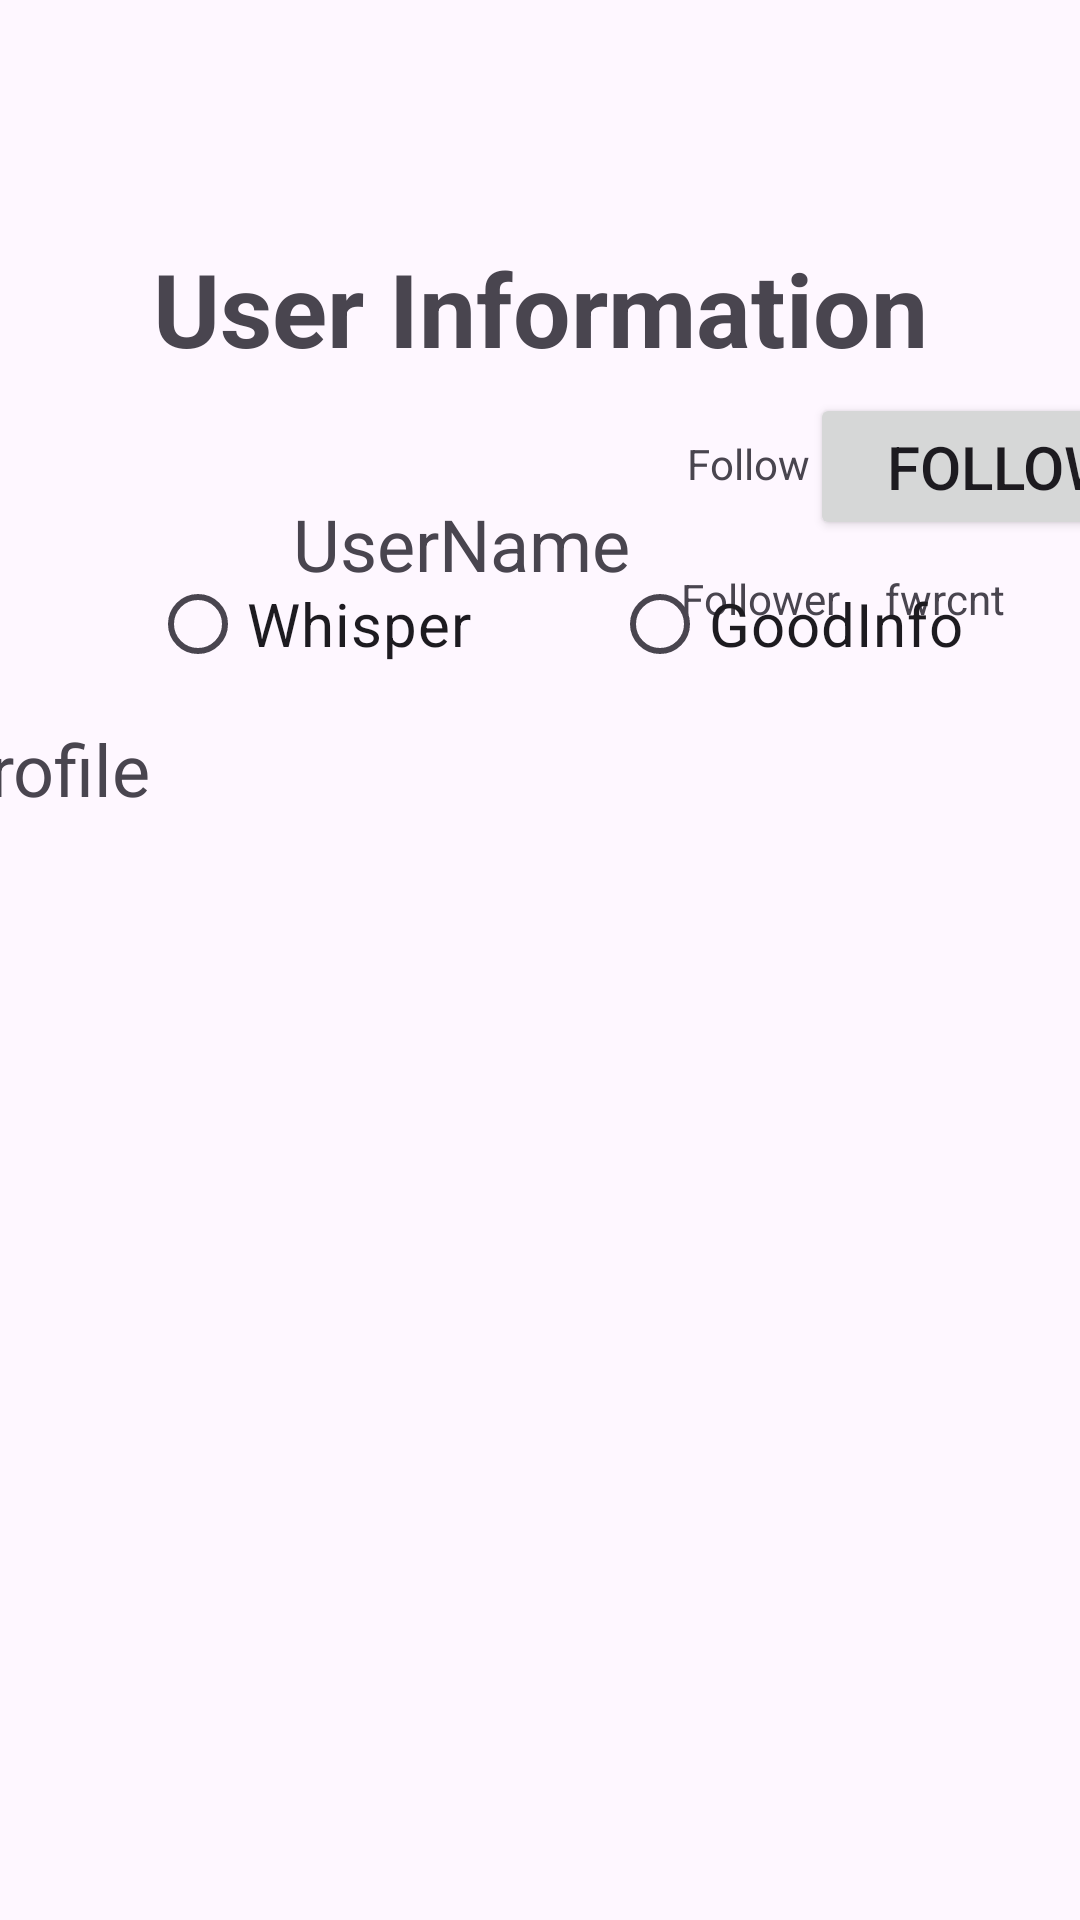

This screen was rendered from an Android layout file. Write that file and the resources it references.
<!-- AndroidManifest.xml: application theme Theme.WisperClient -->
<!-- res/layout/activity_user_info.xml -->
<?xml version="1.0" encoding="utf-8"?>
<androidx.constraintlayout.widget.ConstraintLayout xmlns:android="http://schemas.android.com/apk/res/android"
    xmlns:app="http://schemas.android.com/apk/res-auto"
    xmlns:tools="http://schemas.android.com/tools"
    android:layout_width="match_parent"
    android:layout_height="match_parent"
    tools:context=".UserInfoActivity">

    <TextView
        android:id="@+id/userInfoText"
        android:layout_width="wrap_content"
        android:layout_height="wrap_content"
        android:layout_marginTop="80dp"
        android:text="User Information"
        android:textSize="34sp"
        android:textStyle="bold"
        app:layout_constraintEnd_toEndOf="parent"
        app:layout_constraintStart_toStartOf="parent"
        app:layout_constraintTop_toTopOf="parent" />

    <ImageView
        android:id="@+id/userImage"
        android:layout_width="100dp"
        android:layout_height="100dp"
        android:layout_marginStart="30dp"
        android:layout_marginTop="132dp"
        app:layout_constraintStart_toStartOf="parent"
        app:layout_constraintTop_toTopOf="parent"
        tools:srcCompat="@tools:sample/avatars" />

    <TextView
        android:id="@+id/userNameText"
        android:layout_width="wrap_content"
        android:layout_height="wrap_content"
        android:layout_marginTop="165dp"
        android:layout_marginEnd="150dp"
        android:text="UserName"
        android:textSize="24sp"
        app:layout_constraintEnd_toEndOf="parent"
        app:layout_constraintTop_toTopOf="parent" />

    <TextView
        android:id="@+id/profileText"
        android:layout_width="wrap_content"
        android:layout_height="wrap_content"
        android:layout_marginTop="240dp"
        android:layout_marginEnd="310dp"
        android:text="Profile"
        android:textSize="24sp"
        app:layout_constraintEnd_toEndOf="parent"
        app:layout_constraintTop_toTopOf="parent" />

    <TextView
        android:id="@+id/followText"
        android:layout_width="wrap_content"
        android:layout_height="wrap_content"
        android:layout_marginTop="145dp"
        android:layout_marginEnd="90dp"
        android:text="Follow"
        app:layout_constraintEnd_toEndOf="parent"
        app:layout_constraintTop_toTopOf="parent" />

    <TextView
        android:id="@+id/followerText"
        android:layout_width="wrap_content"
        android:layout_height="wrap_content"
        android:layout_marginTop="190dp"
        android:layout_marginEnd="80dp"
        android:text="Follower"
        app:layout_constraintEnd_toEndOf="parent"
        app:layout_constraintTop_toTopOf="parent" />

    <TextView
        android:id="@+id/followCntText"
        android:layout_width="wrap_content"
        android:layout_height="wrap_content"
        android:layout_marginTop="145dp"
        android:layout_marginEnd="30dp"
        android:text="fwcnt"
        app:layout_constraintEnd_toEndOf="parent"
        app:layout_constraintTop_toTopOf="parent" />

    <TextView
        android:id="@+id/followerCntText"
        android:layout_width="wrap_content"
        android:layout_height="wrap_content"
        android:layout_marginTop="190dp"
        android:layout_marginEnd="25dp"
        android:text="fwrcnt"
        app:layout_constraintEnd_toEndOf="parent"
        app:layout_constraintTop_toTopOf="parent" />

    <Button
        android:id="@+id/followButton"
        android:layout_width="128dp"
        android:layout_height="49dp"
        android:layout_marginStart="270dp"
        android:layout_marginBottom="460dp"
        android:text="follow"
        android:textSize="20sp"
        android:visibility="visible"
        app:layout_constraintBottom_toBottomOf="parent"
        app:layout_constraintStart_toStartOf="parent" />

    <RadioGroup
        android:id="@+id/radiogroup2"
        android:layout_width="338dp"
        android:layout_height="68dp"
        android:layout_marginStart="50dp"
        android:layout_marginBottom="388dp"
        android:orientation="horizontal"
        app:layout_constraintBottom_toBottomOf="parent"
        app:layout_constraintStart_toStartOf="parent">

        <RadioButton
            android:id="@+id/whisperRadio"
            android:layout_width="154dp"
            android:layout_height="wrap_content"
            android:text="Whisper"
            android:textSize="20sp" />

        <RadioButton
            android:id="@+id/goodInfoRadio"
            android:layout_width="match_parent"
            android:layout_height="wrap_content"
            android:text="GoodInfo"
            android:textSize="20sp" />
    </RadioGroup>

    <androidx.recyclerview.widget.RecyclerView
        android:id="@+id/userRecycle"
        android:layout_width="376dp"
        android:layout_height="387dp"
        android:layout_marginStart="10dp"
        android:layout_marginEnd="10dp"
        android:layout_marginBottom="15dp"
        app:layout_constraintBottom_toBottomOf="parent"
        app:layout_constraintEnd_toEndOf="parent"
        app:layout_constraintHorizontal_bias="0.485"
        app:layout_constraintStart_toStartOf="parent" />
</androidx.constraintlayout.widget.ConstraintLayout>
<!-- resources referenced by this layout -->
<resources>
  <style name="Theme.WisperClient" parent="Base.Theme.WisperClient" />
  <style name="Base.Theme.WisperClient" parent="Theme.Material3.DayNight">
          
          
      </style>
</resources>
